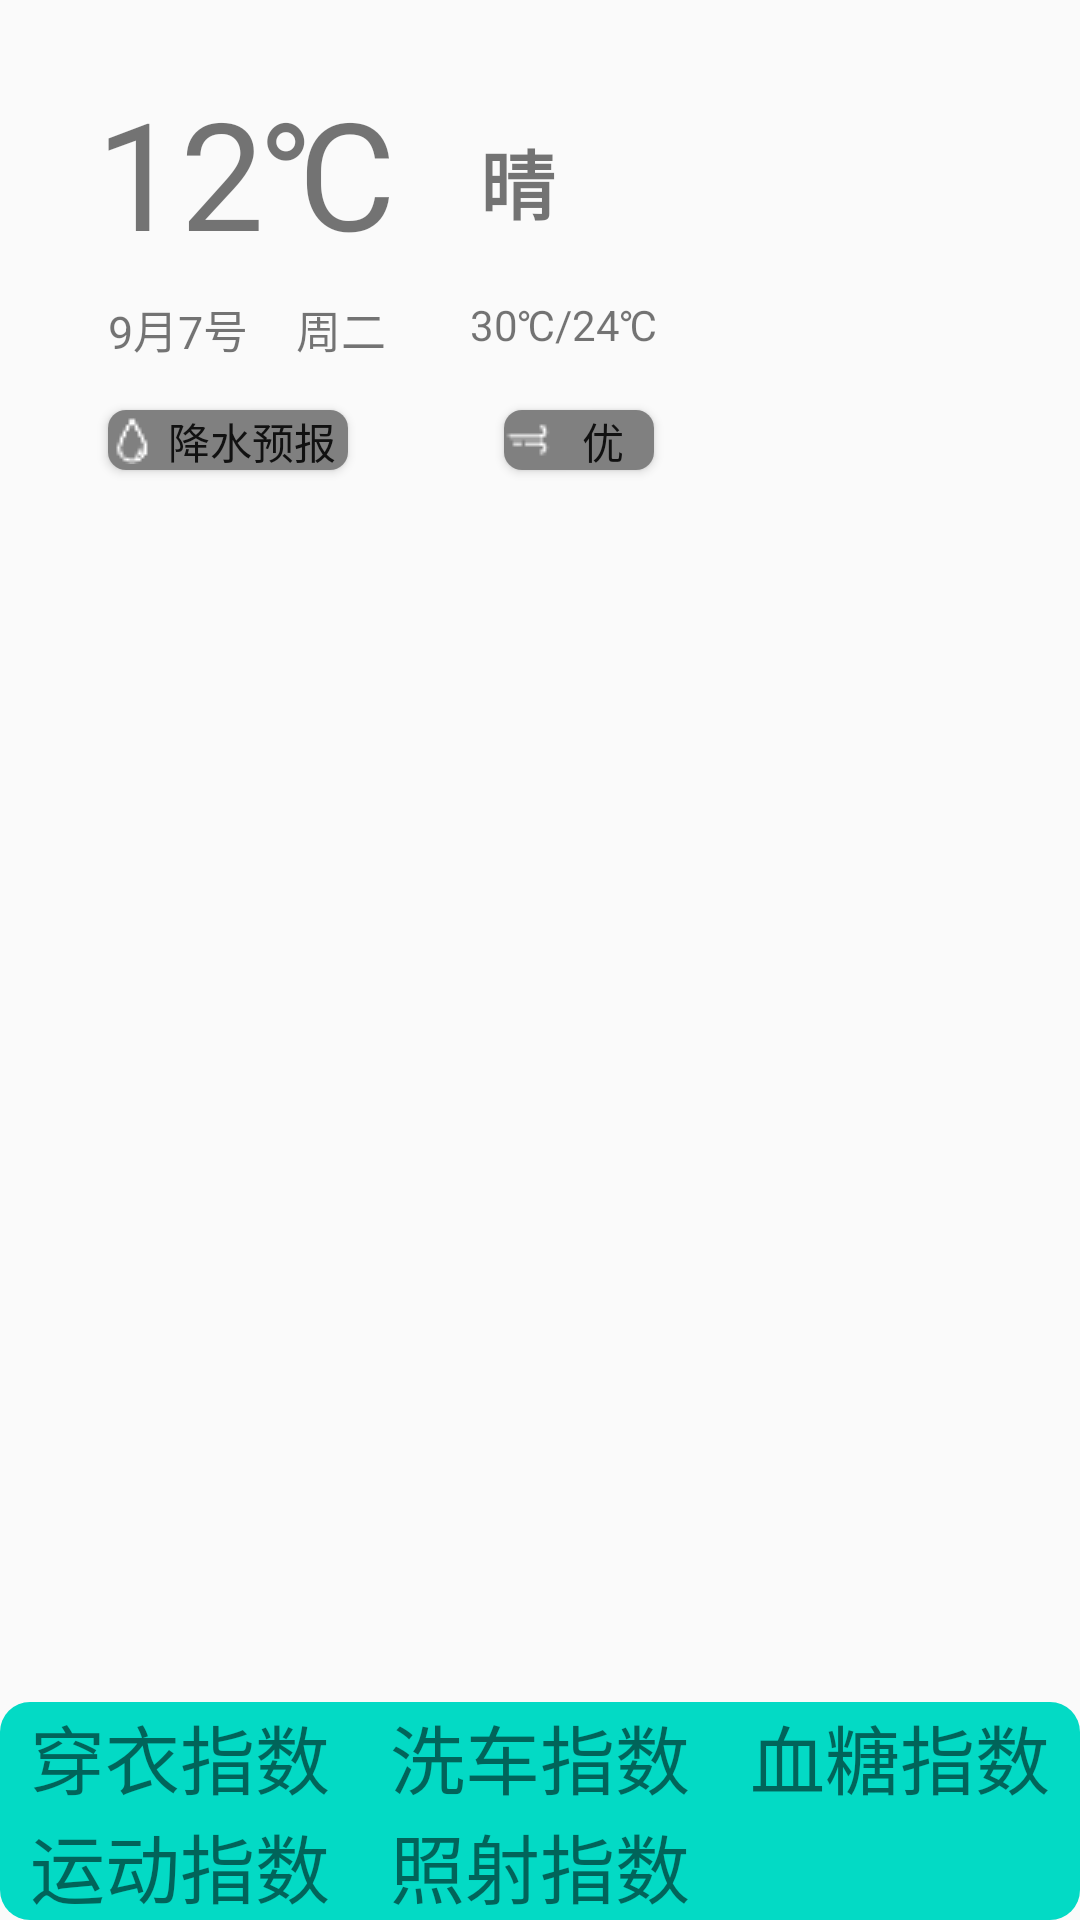

This screen was rendered from an Android layout file. Write that file and the resources it references.
<!-- AndroidManifest.xml: application theme Theme.WeatherAgain1 -->
<!-- res/layout/fragment_view_pager.xml -->
<?xml version="1.0" encoding="utf-8"?>
<androidx.constraintlayout.widget.ConstraintLayout xmlns:android="http://schemas.android.com/apk/res/android"
    xmlns:app="http://schemas.android.com/apk/res-auto"
    xmlns:tools="http://schemas.android.com/tools"
    android:layout_width="match_parent"
    android:layout_height="match_parent"
    tools:context=".ViewPager.ViewPagerFragment">

    <TextView
        android:id="@+id/main_temp"
        android:layout_width="wrap_content"
        android:layout_height="wrap_content"
        android:layout_marginStart="32dp"
        android:layout_marginLeft="32dp"
        android:layout_marginTop="24dp"
        android:text="12℃"
        android:textSize="50sp"
        app:layout_constraintStart_toStartOf="parent"
        app:layout_constraintTop_toTopOf="parent" />

    <TextView
        android:id="@+id/main_condition"
        style="@style/mainTextStyle"
        android:layout_width="wrap_content"
        android:layout_height="wrap_content"
        android:layout_marginStart="28dp"
        android:layout_marginLeft="28dp"
        android:layout_marginBottom="12dp"
        android:text="晴"
        android:textSize="25sp"
        app:layout_constraintBottom_toBottomOf="@+id/main_temp"
        app:layout_constraintStart_toEndOf="@+id/main_temp" />

    <TextView
        android:id="@+id/main_weekDate"
        android:layout_width="wrap_content"
        android:layout_height="wrap_content"
        android:layout_marginStart="16dp"
        android:layout_marginLeft="16dp"
        android:text="周二"
        android:textSize="15sp"
        app:layout_constraintBottom_toBottomOf="@+id/main_date"
        app:layout_constraintStart_toEndOf="@+id/main_date" />

    <TextView
        android:id="@+id/main_tempInterval"
        android:layout_width="wrap_content"
        android:layout_height="wrap_content"
        android:layout_marginStart="28dp"
        android:layout_marginLeft="28dp"
        android:text="30℃/24℃"
        app:layout_constraintStart_toEndOf="@+id/main_weekDate"
        app:layout_constraintTop_toTopOf="@+id/main_weekDate" />

    <TextView
        android:id="@+id/main_date"
        android:layout_width="wrap_content"
        android:layout_height="wrap_content"
        android:layout_marginStart="4dp"
        android:layout_marginLeft="4dp"
        android:layout_marginTop="8dp"
        android:text="9月7号"
        android:textSize="15sp"
        app:layout_constraintStart_toStartOf="@+id/main_temp"
        app:layout_constraintTop_toBottomOf="@+id/main_temp" />

    <Button
        android:id="@+id/main_bu_rain"
        android:layout_width="80dp"
        android:layout_height="20dp"
        android:layout_marginTop="16dp"
        android:background="@drawable/main_button_bg"
        android:drawableLeft="@drawable/water"
        android:text="降水预报"
        app:layout_constraintStart_toStartOf="@+id/main_date"
        app:layout_constraintTop_toBottomOf="@+id/main_date" />

    <Button
        android:id="@+id/main_bu_airCondition"
        android:layout_width="50dp"
        android:layout_height="20dp"
        android:layout_marginStart="52dp"
        android:layout_marginLeft="52dp"
        android:background="@drawable/main_button_bg"
        android:drawableLeft="@drawable/air"
        android:text="优"
        app:layout_constraintBottom_toBottomOf="@+id/main_bu_rain"
        app:layout_constraintStart_toEndOf="@+id/main_bu_rain" />

    <androidx.recyclerview.widget.RecyclerView
        android:id="@+id/recyclerView"
        android:layout_width="match_parent"
        android:layout_height="wrap_content"
        android:layout_marginTop="32dp"
        app:layout_constraintTop_toBottomOf="@+id/main_bu_airCondition"
        tools:layout_editor_absoluteX="82dp" />

    <LinearLayout
        android:id="@+id/main_week"
        android:layout_width="386dp"
        android:layout_height="0dp"
        android:layout_marginTop="140dp"
        android:background="@drawable/main_weekcondition"
        android:orientation="vertical"
        app:layout_constraintEnd_toEndOf="parent"
        app:layout_constraintStart_toStartOf="parent"
        app:layout_constraintTop_toBottomOf="@+id/recyclerView" />

    <LinearLayout
        android:id="@+id/linearLayout"
        android:layout_width="match_parent"
        android:layout_height="wrap_content"
        android:background="@drawable/main_weekcondition"
        android:orientation="vertical"
        app:layout_constraintBottom_toBottomOf="parent"
        app:layout_constraintEnd_toEndOf="parent"
        app:layout_constraintStart_toStartOf="parent">

        <LinearLayout
            android:layout_width="match_parent"
            android:layout_height="wrap_content"
            android:orientation="horizontal">

            <TextView
                android:id="@+id/frag_cloth"
                style="@style/mainLifeStyle"
                android:layout_height="wrap_content"
                android:text="穿衣指数" />

            <TextView
                android:id="@+id/frag_wash"
                style="@style/mainLifeStyle"
                android:layout_height="wrap_content"
                android:text="洗车指数" />

            <TextView
                android:id="@+id/frag_cold"
                style="@style/mainLifeStyle"
                android:layout_height="wrap_content"
                android:text="血糖指数" />
        </LinearLayout>

        <LinearLayout
            android:layout_width="match_parent"
            android:layout_height="wrap_content">

            <TextView
                android:id="@+id/frag_sport"
                style="@style/mainLifeStyle"
                android:layout_height="wrap_content"
                android:text="运动指数" />

            <TextView
                android:id="@+id/frag_sun"
                android:layout_width="0dp"
                android:layout_height="wrap_content"
                android:layout_weight="1"
                android:gravity="center"
                android:text="照射指数"
                android:textSize="25sp" />

            <TextView
                style="@style/mainLifeStyle"
                android:layout_height="wrap_content"
                android:text="" />
        </LinearLayout>
    </LinearLayout>

</androidx.constraintlayout.widget.ConstraintLayout>
<!-- resources referenced by this layout -->
<resources>
  <!-- drawable air: png bitmap (drawable, 240 bytes) -->
  <!-- drawable main_button_bg (drawable) -->
  <?xml version="1.0" encoding="utf-8"?>
  <shape xmlns:android="http://schemas.android.com/apk/res/android"
      android:shape="rectangle">
      <corners android:radius="6dp"></corners>
      <solid android:color="#808080"></solid>
  </shape>
  <!-- drawable main_weekcondition (drawable-v24) -->
  <?xml version="1.0" encoding="utf-8"?>
  <shape xmlns:android="http://schemas.android.com/apk/res/android"
      android:shape="rectangle">
  <corners android:radius="10dp"></corners>
      <solid android:color="@color/teal_200"></solid>
  </shape>
  <!-- drawable water: png bitmap (drawable, 338 bytes) -->
  <style name="mainLifeStyle">
          <item name="android:gravity">center</item>
          <item name="android:layout_weight">1</item>
          <item name="android:textSize">25sp</item>
          <item name="android:layout_width">0dp</item>
      </style>
  <style name="mainTextStyle">
          <item name="android:textSize">20sp</item>
          <item name="android:textStyle">bold</item>
      </style>
  <style name="Theme.WeatherAgain1" parent="Theme.MaterialComponents.DayNight.NoActionBar.Bridge">
          
          <item name="colorPrimary">@color/purple_500</item>
          <item name="colorPrimaryVariant">@color/white</item>
          <item name="colorOnPrimary">@color/white</item>
          
          <item name="colorSecondary">@color/teal_200</item>
          <item name="colorSecondaryVariant">@color/teal_700</item>
          <item name="colorOnSecondary">@color/black</item>
          
          <item name="android:statusBarColor" tools:targetApi="l">?attr/colorPrimaryVariant</item>
          
      </style>
  <!-- not gathered from this repository: default colours our renderer supplied (Android Studio template values) -->
  <color name="purple_500">#FF6200EE</color>
  <color name="teal_200">#FF03DAC5</color>
  <color name="teal_700">#FF018786</color>
  <color name="black">#FF000000</color>
  <color name="white">#FFFFFFFF</color>
</resources>
